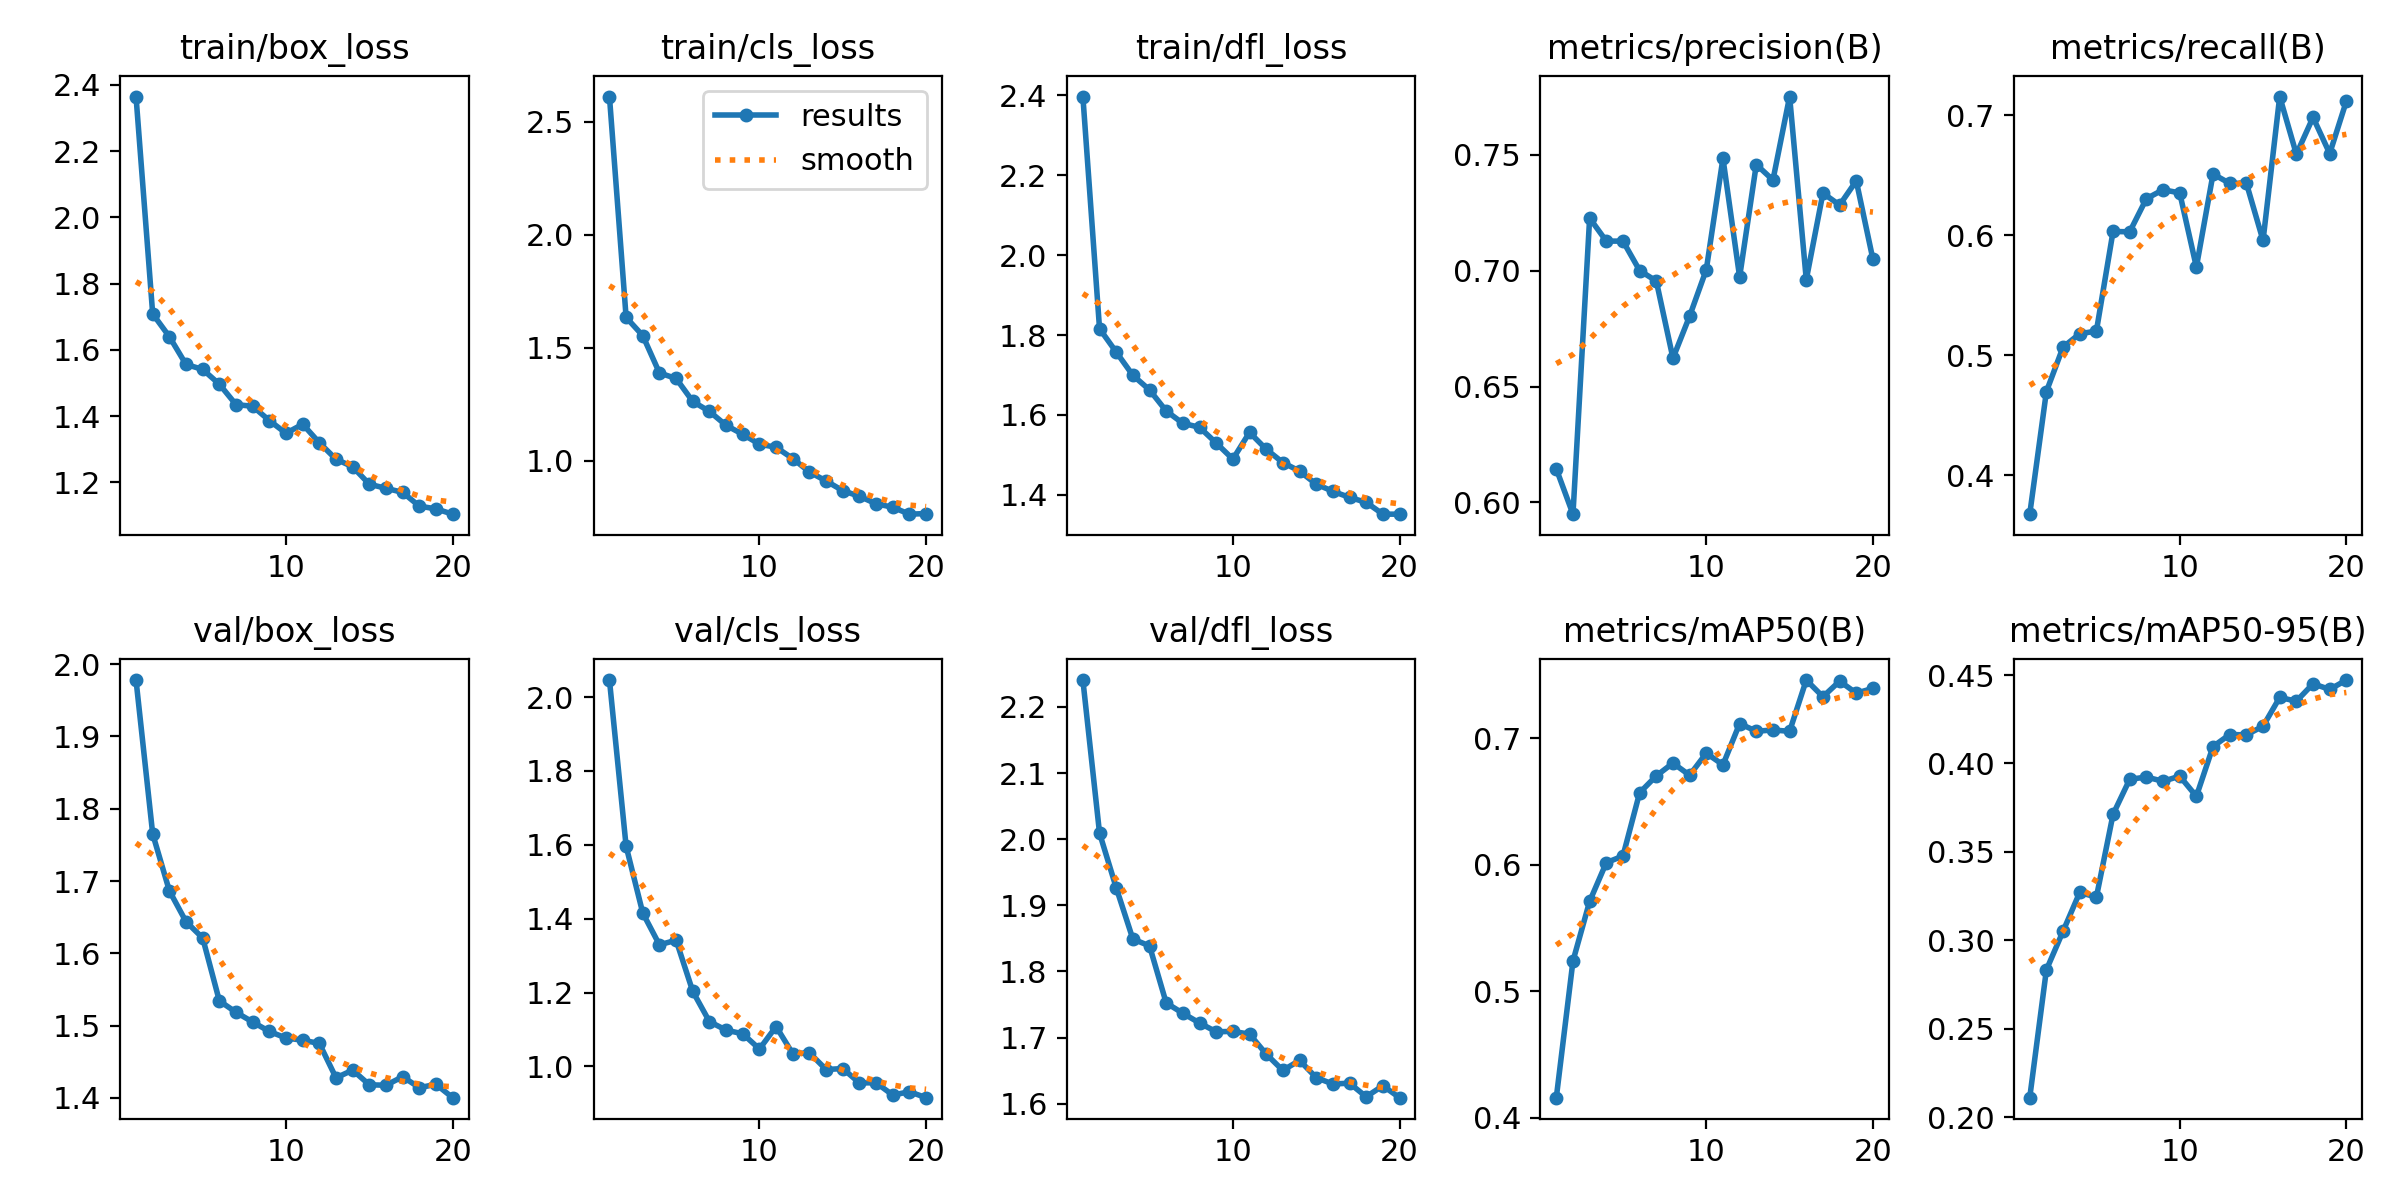

The table this chart was drawn from, first rows:
epoch, time, train/box_loss, train/cls_loss, train/dfl_loss, metrics/precision(B), metrics/recall(B), metrics/mAP50(B), metrics/mAP50-95(B), val/box_loss, val/cls_loss, val/dfl_loss, lr/pg0, lr/pg1, lr/pg2
1, 14.18, 2.365, 2.612, 2.397, 0.6145, 0.3675, 0.4158, 0.2109, 1.978, 2.046, 2.241, 0.0003621, 0.0003621, 0.0003621
2, 29.36, 1.709, 1.635, 1.816, 0.595, 0.4697, 0.5238, 0.2832, 1.765, 1.596, 2.009, 0.0006962, 0.0006962, 0.0006962
3, 44.03, 1.64, 1.554, 1.758, 0.7227, 0.5068, 0.5709, 0.3051, 1.686, 1.415, 1.927, 0.0009936, 0.0009936, 0.0009936
4, 58.76, 1.556, 1.389, 1.699, 0.7128, 0.518, 0.6015, 0.327, 1.644, 1.329, 1.849, 0.000946, 0.000946, 0.000946
5, 73.15, 1.541, 1.364, 1.663, 0.7128, 0.5202, 0.6068, 0.3244, 1.621, 1.342, 1.839, 0.000891, 0.000891, 0.000891
6, 87.11, 1.497, 1.262, 1.61, 0.7001, 0.6032, 0.6568, 0.3712, 1.534, 1.203, 1.752, 0.000836, 0.000836, 0.000836
7, 101.4, 1.435, 1.218, 1.579, 0.6956, 0.6029, 0.6701, 0.391, 1.518, 1.121, 1.737, 0.000781, 0.000781, 0.000781
8, 116, 1.43, 1.157, 1.569, 0.6622, 0.6306, 0.6802, 0.3923, 1.505, 1.098, 1.722, 0.000726, 0.000726, 0.000726
9, 130.7, 1.387, 1.117, 1.53, 0.6804, 0.638, 0.6706, 0.3899, 1.492, 1.088, 1.709, 0.000671, 0.000671, 0.000671
10, 144.7, 1.348, 1.073, 1.489, 0.7005, 0.6354, 0.6881, 0.3928, 1.483, 1.047, 1.709, 0.000616, 0.000616, 0.000616
11, 187.3, 1.376, 1.06, 1.556, 0.7485, 0.5736, 0.6789, 0.3814, 1.48, 1.108, 1.705, 0.0005611, 0.0005611, 0.0005611
12, 201.4, 1.32, 1.01, 1.514, 0.6973, 0.6512, 0.7114, 0.4096, 1.475, 1.034, 1.675, 0.0005061, 0.0005061, 0.0005061
13, 215.7, 1.27, 0.9503, 1.481, 0.7458, 0.6433, 0.7054, 0.4164, 1.428, 1.037, 1.65, 0.0004511, 0.0004511, 0.0004511
14, 230.5, 1.247, 0.9106, 1.459, 0.7391, 0.6435, 0.7064, 0.4162, 1.438, 0.9915, 1.666, 0.0003961, 0.0003961, 0.0003961
15, 244.1, 1.194, 0.8676, 1.427, 0.7752, 0.5957, 0.7054, 0.4211, 1.418, 0.9941, 1.639, 0.0003411, 0.0003411, 0.0003411
16, 259, 1.182, 0.8426, 1.409, 0.6962, 0.7157, 0.7459, 0.4373, 1.417, 0.9551, 1.63, 0.0002861, 0.0002861, 0.0002861
17, 273.4, 1.17, 0.8095, 1.394, 0.7335, 0.6676, 0.7327, 0.4352, 1.429, 0.9557, 1.631, 0.0002311, 0.0002311, 0.0002311
18, 287.4, 1.128, 0.7943, 1.381, 0.7283, 0.6984, 0.745, 0.4451, 1.414, 0.9223, 1.61, 0.0001761, 0.0001761, 0.0001761
19, 302.4, 1.12, 0.7636, 1.352, 0.7388, 0.6682, 0.7355, 0.4419, 1.419, 0.9313, 1.627, 0.0001211, 0.0001211, 0.0001211
20, 316.8, 1.104, 0.7663, 1.352, 0.7049, 0.7119, 0.7393, 0.4472, 1.4, 0.9152, 1.609, 6.61045e-05, 6.61045e-05, 6.61045e-05
